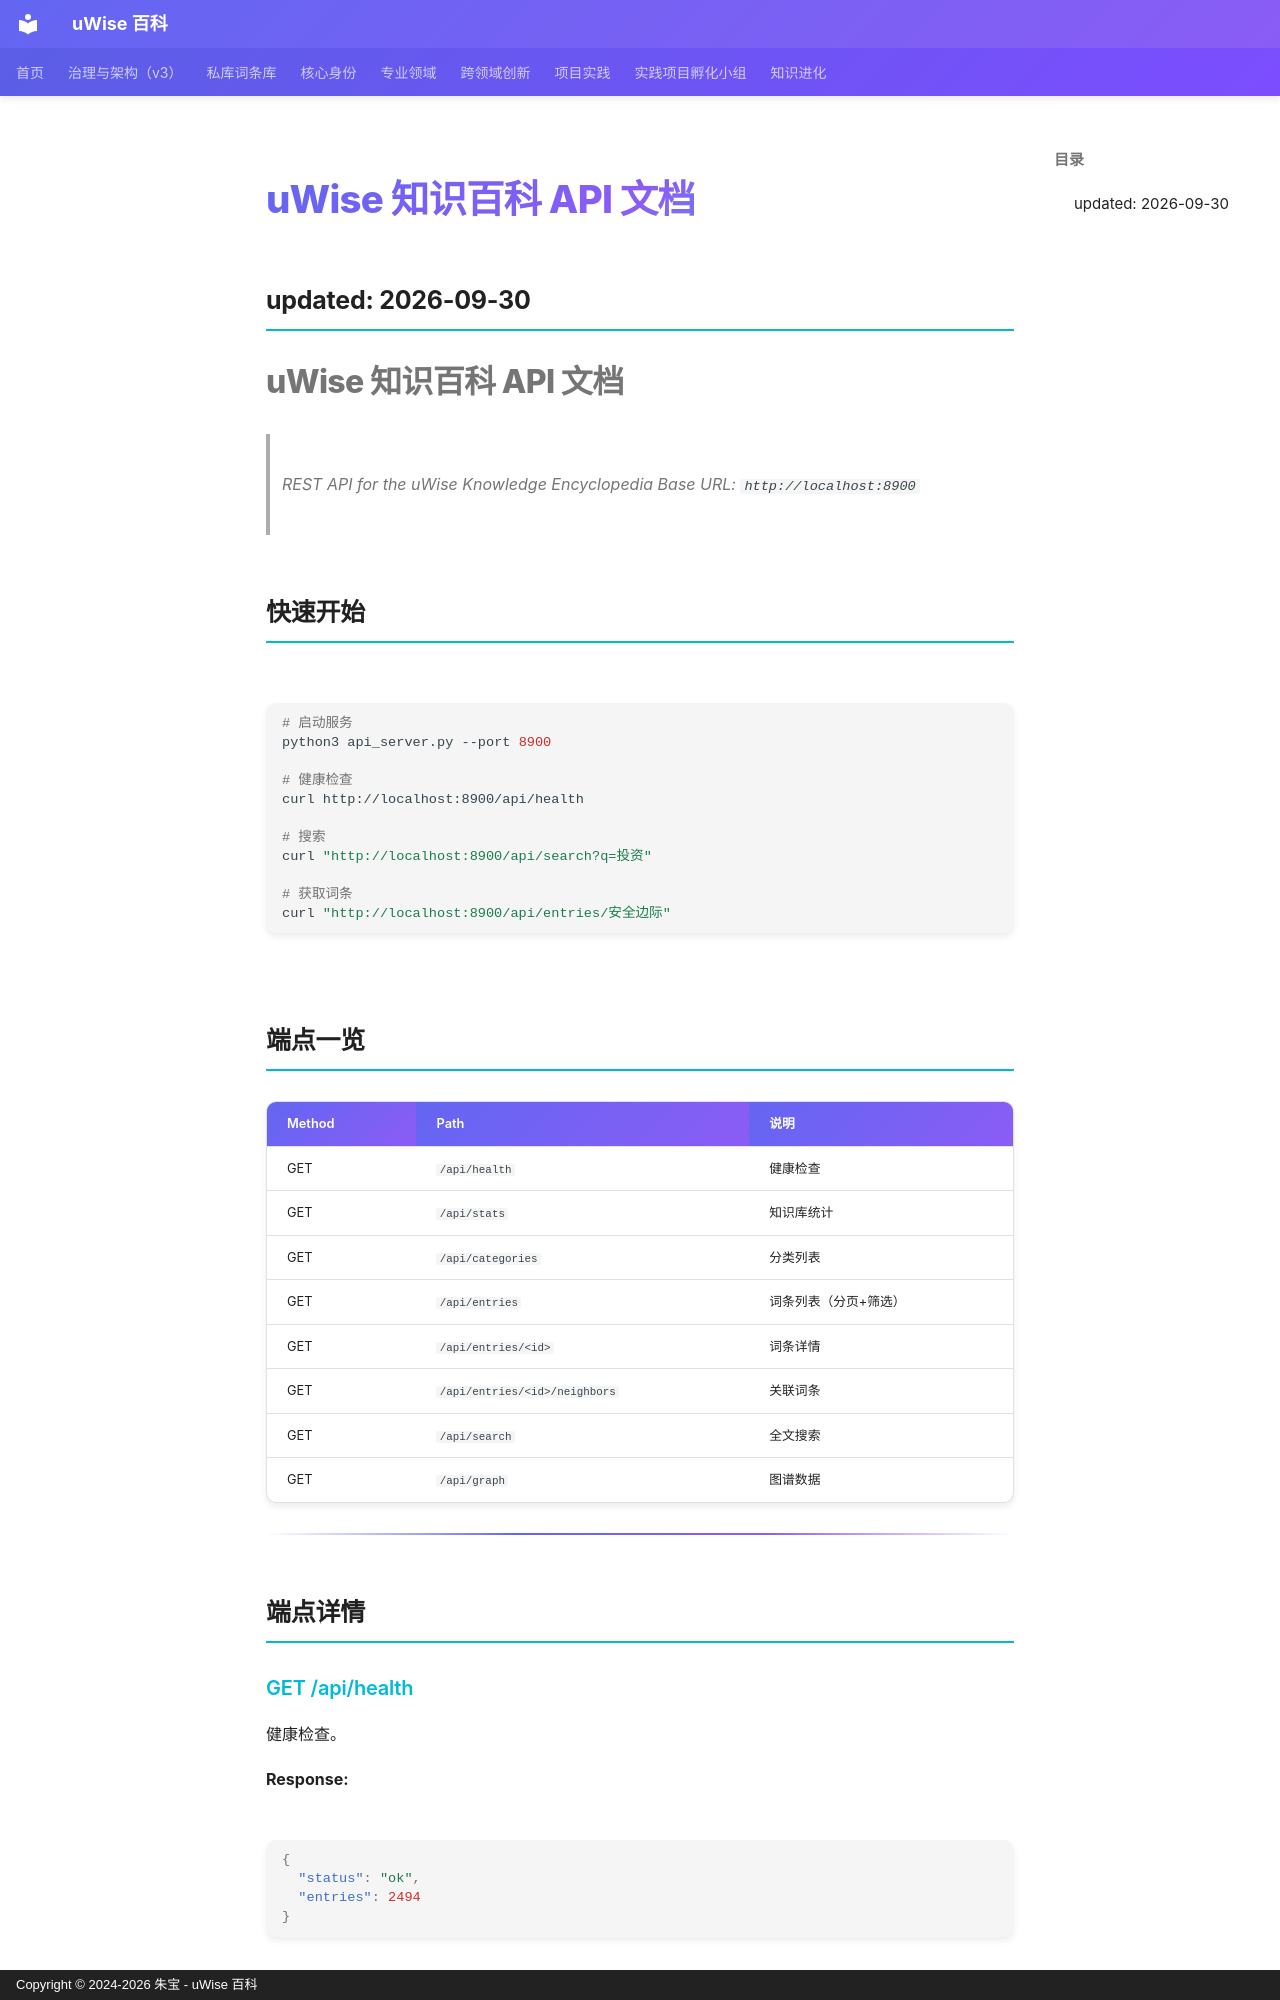

repository: zhubao315/uWise · page: vault-encyclopedia/uwise-api-2534e210/index.html · generator: mkdocs · copyright: Copyright © 2024-2026 朱宝 - uWise 百科

---
title: "uWise 知识百科 API 文档"
description: "updated: 2026-09-30"
---

# uWise 知识百科 API 文档

updated: 2026-09-30
---
# uWise 知识百科 API 文档

> REST API for the uWise Knowledge Encyclopedia
> Base URL: `http://localhost:8900`

## 快速开始

```bash
# 启动服务
python3 api_server.py --port 8900

# 健康检查
curl http://localhost:8900/api/health

# 搜索
curl "http://localhost:8900/api/search?q=投资"

# 获取词条
curl "http://localhost:8900/api/entries/安全边际"
```

## 端点一览

| Method | Path | 说明 |
|--------|------|------|
| GET | `/api/health` | 健康检查 |
| GET | `/api/stats` | 知识库统计 |
| GET | `/api/categories` | 分类列表 |
| GET | `/api/entries` | 词条列表（分页+筛选） |
| GET | `/api/entries/<id>` | 词条详情 |
| GET | `/api/entries/<id>/neighbors` | 关联词条 |
| GET | `/api/search` | 全文搜索 |
| GET | `/api/graph` | 图谱数据 |

---

## 端点详情

### GET /api/health

健康检查。

**Response:**
```json
{
  "status": "ok",
  "entries": 2494
}
```

---
